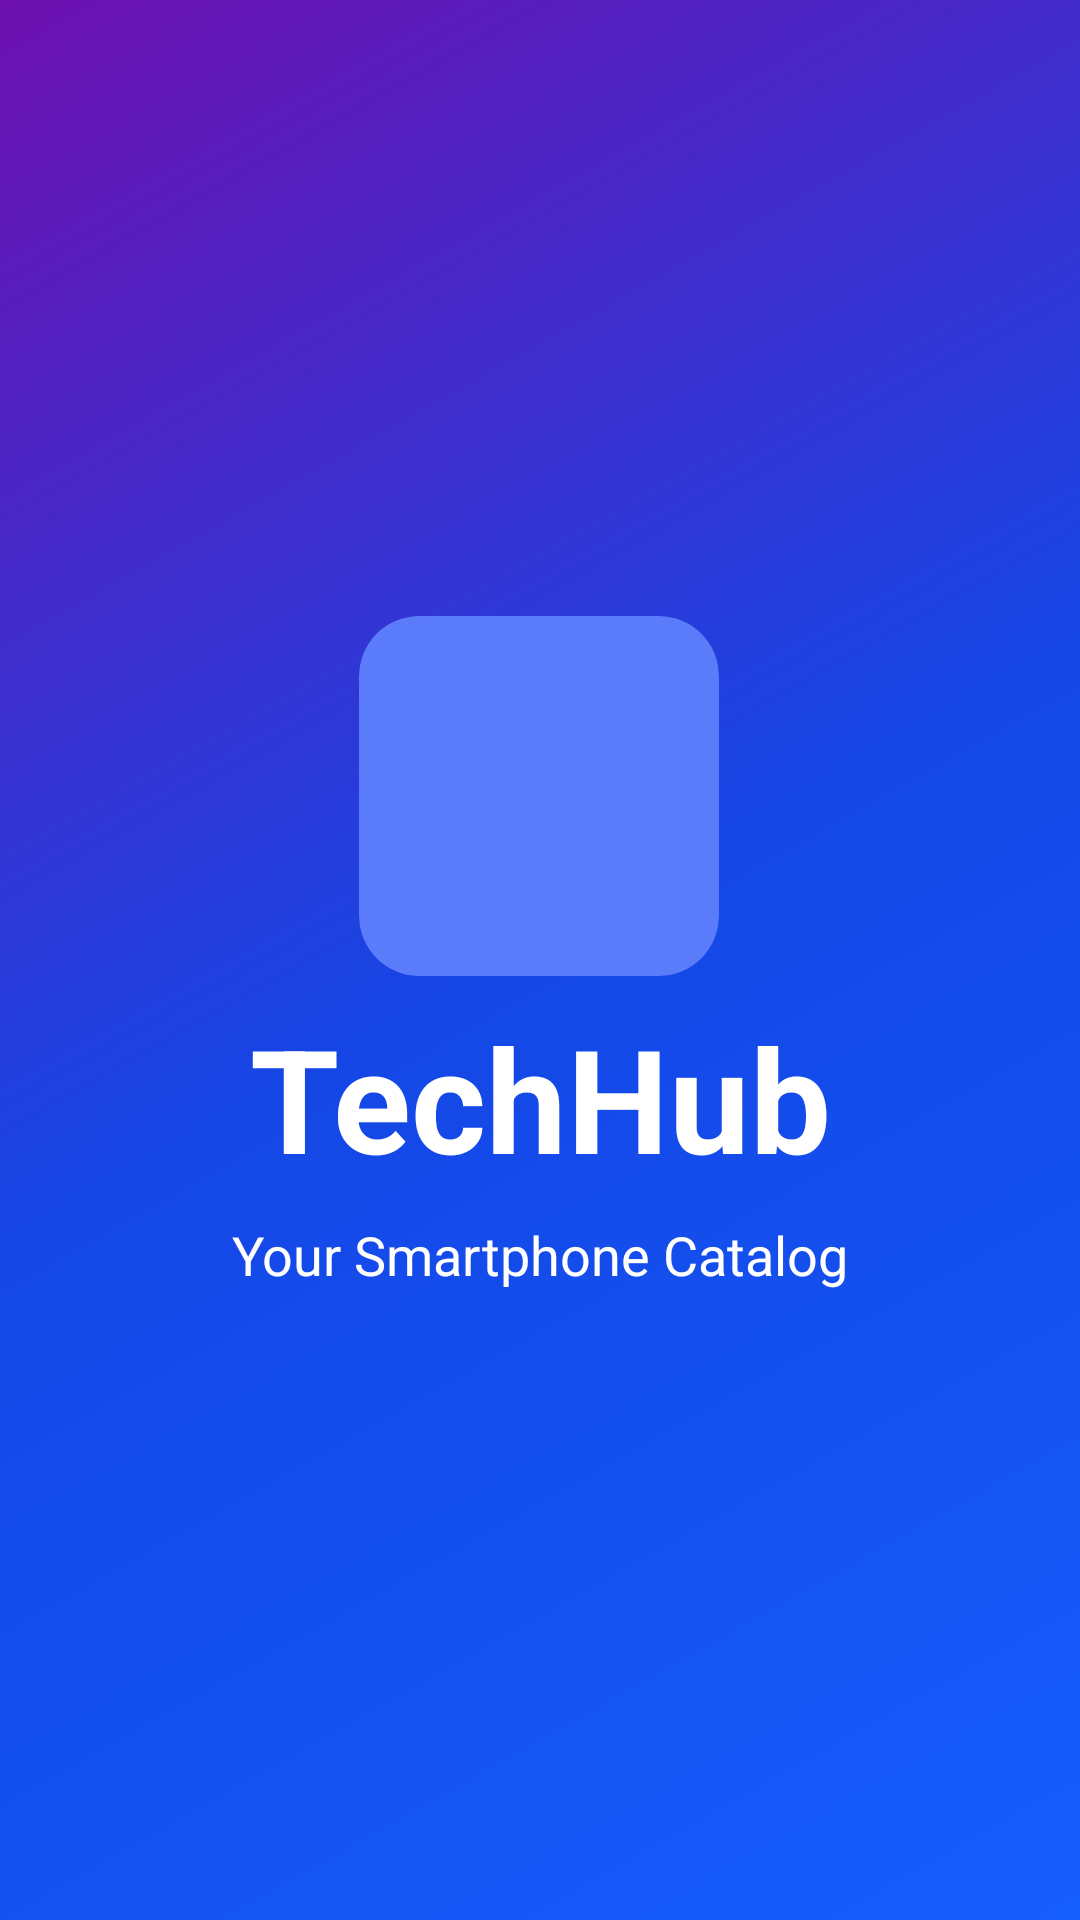

The Android layout XML behind this screen, and the referenced resources:
<!-- AndroidManifest.xml: activity theme Theme.TechHub.Splash -->
<!-- res/layout/activity_splash.xml -->
<?xml version="1.0" encoding="utf-8"?>
<androidx.constraintlayout.widget.ConstraintLayout xmlns:android="http://schemas.android.com/apk/res/android"
    xmlns:app="http://schemas.android.com/apk/res-auto"
    android:layout_width="match_parent"
    android:layout_height="match_parent"
    android:background="@drawable/gradient_splash">

    <androidx.cardview.widget.CardView
        android:id="@+id/cardLogo"
        android:layout_width="120dp"
        android:layout_height="120dp"
        app:cardBackgroundColor="#5B7CFA"
        app:cardCornerRadius="20dp"
        app:cardElevation="0dp"
        app:layout_constraintBottom_toTopOf="@id/tvAppName"
        app:layout_constraintEnd_toEndOf="parent"
        app:layout_constraintHorizontal_bias="0.498"
        app:layout_constraintStart_toStartOf="parent"
        app:layout_constraintTop_toTopOf="parent"
        app:layout_constraintVertical_bias="0.961"
        app:layout_constraintVertical_chainStyle="packed" />

    <ImageView
        android:id="@+id/ivLogo"
        android:layout_width="100dp"
        android:layout_height="100dp"
        android:contentDescription="@string/app_name"
        android:src="@drawable/ic_logo"
        app:layout_constraintBottom_toTopOf="@id/tvAppName"
        app:layout_constraintEnd_toEndOf="parent"
        app:layout_constraintStart_toStartOf="parent"
        app:layout_constraintTop_toTopOf="parent"
        app:layout_constraintVertical_chainStyle="packed" />


    <TextView
        android:id="@+id/tvAppName"
        android:layout_width="wrap_content"
        android:layout_height="wrap_content"
        android:layout_marginTop="24dp"
        android:text="@string/app_name"
        android:textColor="@android:color/white"
        android:textSize="48sp"
        android:textStyle="bold"
        app:layout_constraintBottom_toTopOf="@id/tvTagline"
        app:layout_constraintEnd_toEndOf="parent"
        app:layout_constraintStart_toStartOf="parent"
        app:layout_constraintTop_toBottomOf="@id/ivLogo" />

    <TextView
        android:id="@+id/tvTagline"
        android:layout_width="wrap_content"
        android:layout_height="wrap_content"
        android:layout_marginTop="8dp"
        android:text="@string/tagline"
        android:textColor="@android:color/white"
        android:textSize="18sp"
        app:layout_constraintBottom_toBottomOf="parent"
        app:layout_constraintEnd_toEndOf="parent"
        app:layout_constraintStart_toStartOf="parent"
        app:layout_constraintTop_toBottomOf="@id/tvAppName" />

    <ProgressBar
        android:id="@+id/progressBar"
        style="?android:attr/progressBarStyle"
        android:layout_width="wrap_content"
        android:layout_height="wrap_content"
        android:layout_marginBottom="204dp"
        android:indeterminateTint="@android:color/white"
        app:layout_constraintBottom_toBottomOf="parent"
        app:layout_constraintEnd_toEndOf="parent"
        app:layout_constraintHorizontal_bias="0.498"
        app:layout_constraintStart_toStartOf="parent" />

</androidx.constraintlayout.widget.ConstraintLayout>
<!-- resources referenced by this layout -->
<resources>
  <!-- drawable gradient_splash (drawable) -->
  <?xml version="1.0" encoding="utf-8"?>
  <shape xmlns:android="http://schemas.android.com/apk/res/android">
      <gradient
          android:type="linear"
          android:angle="135"
          android:startColor="#155DFC"
          android:centerColor="#1447E6"
          android:endColor="#6E11B0" />
  </shape>
  <string name="app_name">TechHub</string>
  <string name="tagline">Your Smartphone Catalog</string>
  <style name="Theme.TechHub.Splash" parent="Theme.TechHub.NoActionBar">
          <item name="android:windowBackground">@drawable/gradient_splash</item>
          <item name="android:statusBarColor">@color/primary</item>
      </style>
  <style name="Theme.TechHub.NoActionBar" parent="Theme.TechHub">
          <item name="windowActionBar">false</item>
          <item name="windowNoTitle">true</item>
      </style>
  <color name="primary">#2563EB</color>
  <style name="Theme.TechHub" parent="Theme.MaterialComponents.DayNight.DarkActionBar">
          <item name="colorPrimary">@color/primary</item>
          <item name="colorPrimaryDark">@color/primary_dark</item>
          <item name="colorAccent">@color/accent</item>
          <item name="android:windowBackground">@color/background</item>
          <item name="android:textColorPrimary">@color/text_primary</item>
          <item name="android:textColorSecondary">@color/text_secondary</item>
      </style>
  <color name="primary_dark">#1E40AF</color>
  <color name="accent">#EC4899</color>
  <color name="background">#FFFFFF</color>
  <color name="text_primary">#111827</color>
  <color name="text_secondary">#6B7280</color>
</resources>
